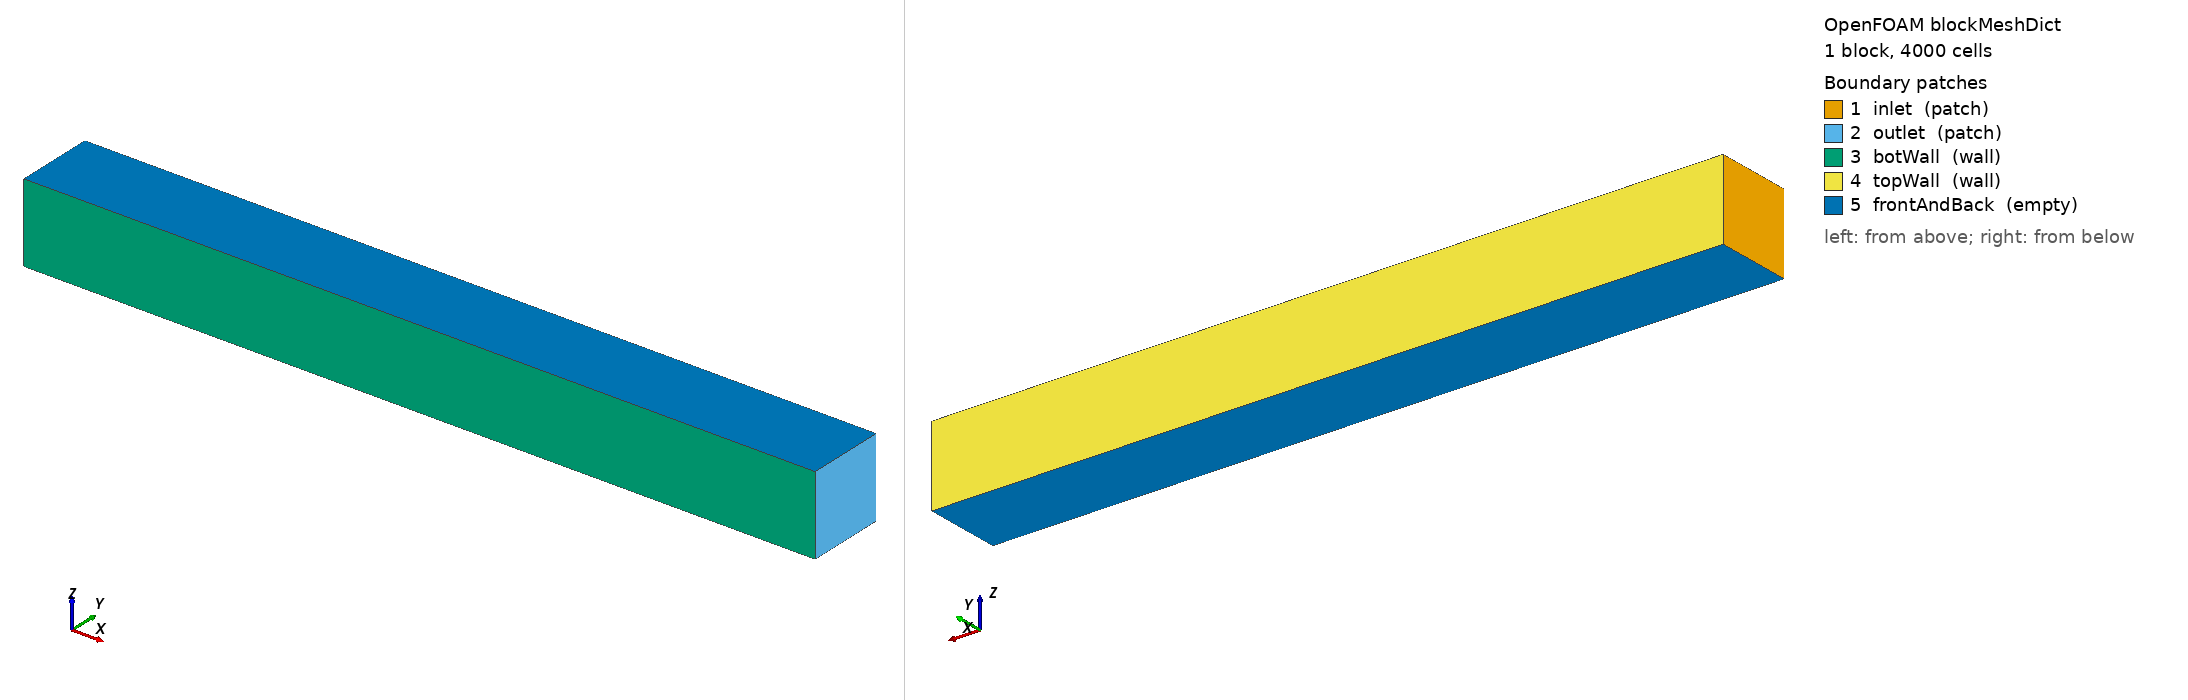

OpenFOAM case: the mesh blockMesh builds from blockMeshDict, 1 block(s), 4000 cells. Boundary patches (legend numbers): 1 inlet (patch), 2 outlet (patch), 3 botWall (wall), 4 topWall (wall), 5 frontAndBack (empty). Left view from above one corner, right view from below the opposite corner. Boundary conditions: 2 field file(s) under 0/; 5 of 5 drawn patches have an entry in a shipped field file.

=== system/blockMeshDict ===
FoamFile { version 2.0; format ascii; class dictionary; object blockMeshDict; }
scale 1e-6;
vertices (
    (0 0 0) (500 0 0) (500 50 0) (0 50 0)
    (0 0 50) (500 0 50) (500 50 50) (0 50 50)
);
blocks ( hex (0 1 2 3 4 5 6 7) (200 20 1) simpleGrading (1 1 1) );
edges ();
boundary (
    inlet        { type patch; faces ((0 4 7 3)); }
    outlet       { type patch; faces ((1 2 6 5)); }
    botWall      { type wall;  faces ((0 1 5 4)); }
    topWall      { type wall;  faces ((3 7 6 2)); }
    frontAndBack { type empty; faces ((0 3 2 1) (4 5 6 7)); }
);


=== system/controlDict ===
FoamFile { version 2.0; format ascii; class dictionary; object controlDict; }
application     simpleFoam;
startFrom       startTime;
startTime       0;
stopAt          endTime;
endTime         2000;
deltaT          1;
writeControl    timeStep;
writeInterval   500;
purgeWrite      2;
writeFormat     ascii;
writePrecision  6;
timeFormat      general;
timePrecision   6;

functions
{
    sample
    {
        type                sets;
        libs                ("libsampling.so");
        writeControl        timeStep;
        writeInterval       500;
        interpolationScheme cellPoint;
        setFormat           raw;
        sets
        {
            lineX9 { type uniform; axis y; start (4.5e-4 5e-8 2.5e-5); end (4.5e-4 4.995e-5 2.5e-5); nPoints 40; }
        }
        fields (U p);
    }
}


=== 0/U ===
FoamFile { version 2.0; format ascii; class volVectorField; object U; }
dimensions      [0 1 -1 0 0 0 0];
internalField   uniform (0.25 0 0);
boundaryField
{
    inlet        { type fixedValue; value uniform (0.25 0 0); }
    outlet       { type zeroGradient; }
    topWall      { type noSlip; }
    botWall      { type noSlip; }
    frontAndBack { type empty; }
}


=== 0/p ===
FoamFile { version 2.0; format ascii; class volScalarField; object p; }
dimensions      [0 2 -2 0 0 0 0];
internalField   uniform 0;
boundaryField
{
    inlet        { type zeroGradient; }
    outlet       { type fixedValue; value uniform 0; }
    topWall      { type zeroGradient; }
    botWall      { type zeroGradient; }
    frontAndBack { type empty; }
}
